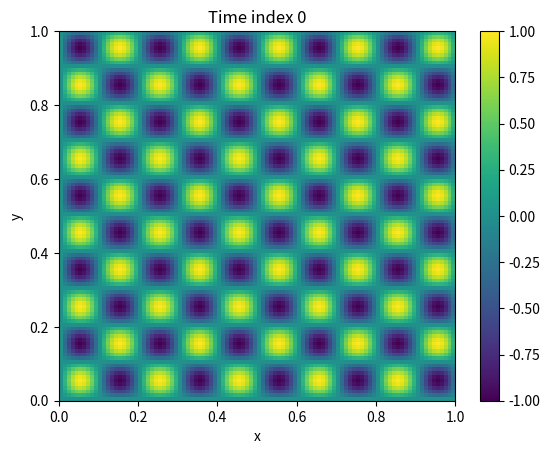

Python code for this plot:
"""
MATH 8610 - Bonus project

Create a function that solves the general advection equation in 2D and 3D using ADI method
The function should take as input the initial condition, boundary conditions, advection velocities, spatial domain, time domain, and size of grid points in each direction.

Advection equation: u_t + a*u_x + b*u_y (+ c*u_z) = 0

BCs for the ith side: BC_i(t) = alpha_i*u + beta_i*du

"""

import numpy as np
import matplotlib.pyplot as plt
from matplotlib.animation import FuncAnimation
from mpl_toolkits.mplot3d import Axes3D
from scipy.linalg import solve_banded

def thomas_solve(a, b, c, d):
    """
    Solve tridiagonal system with lower diag a[1..n-1], main diag b[0..n-1], upper diag c[0..n-2]
    a, b, c, d are 1D numpy arrays of length n (a[0] unused, c[-1] unused).
    Returns solution x (length n).
    """
    n = len(b)
    cp = np.empty(n-1, dtype=float)
    dp = np.empty(n, dtype=float)
    x = np.empty(n, dtype=float)

    cp[0] = c[0] / b[0]
    dp[0] = d[0] / b[0]
    for i in range(1, n-1):
        denom = b[i] - a[i]*cp[i-1]
        cp[i] = c[i] / denom
        dp[i] = (d[i] - a[i]*dp[i-1]) / denom
    denom = b[n-1] - a[n-1]*cp[n-2]
    dp[n-1] = (d[n-1] - a[n-1]*dp[n-2]) / denom

    x[n-1] = dp[n-1]
    for i in range(n-2, -1, -1):
        x[i] = dp[i] - cp[i]*x[i+1]
    return x

def make_default_bc():
    # returns (alpha, beta, gfunc) for each side
    zero = lambda t: 0.0
    return {
        'left':   (1.0, 0.0, zero),
        'right':  (1.0, 0.0, zero),
        'bottom': (1.0, 0.0, zero),
        'top':    (1.0, 0.0, zero)
    }

def adi_advection_2d(initial_condition, boundary_conditions, a, b,
                     x_domain, y_domain, t_domain, dx, dy, dt):
    """
    ADI solver for u_t + a u_x + b u_y = 0 with Robin BCs.
    boundary_conditions: dict with keys 'left','right','bottom','top'
    each value is (alpha, beta, gfunc) where gfunc(t) -> scalar (can be array along side).
    Returns: u(nt,nx,ny), xs, ys, times
    """
    if boundary_conditions is None:
        boundary_conditions = make_default_bc()

    x0, x1 = x_domain
    y0, y1 = y_domain
    t0, t1 = t_domain
    nx = int(round((x1 - x0) / dx)) + 1
    ny = int(round((y1 - y0) / dy)) + 1
    nt = int(round((t1 - t0) / dt)) + 1

    # validate initial_condition shape
    if initial_condition.shape != (nx, ny):
        raise ValueError(f"initial_condition.shape {initial_condition.shape} does not match computed (nx,ny)=({nx},{ny})")

    xs = x0 + np.arange(nx) * dx
    ys = y0 + np.arange(ny) * dy
    times = t0 + np.arange(nt) * dt

    u = np.zeros((nt, nx, ny))
    u[0, :, :] = initial_condition.copy()

    # useful scalars
    adx = a * dt / (4.0 * dx)   # used in RHS for cross terms and half coefficient in tri-diag
    bdy = b * dt / (4.0 * dy)
    # overall CFL-like indicator
    cfl = abs(a) * dt / dx + abs(b) * dt / dy
    if cfl > 1.0:
        print(f"Warning: CFL-like number {cfl:.3f} > 1 may cause large errors. Consider reducing dt or increasing dx/dy.")

    # preallocate temporaries
    u_star = np.zeros((nx, ny))

    # Pre-build static template tridiagonal entries (interior pattern)
    lower_template = np.zeros(nx, dtype=float)
    diag_template  = np.ones(nx, dtype=float)
    upper_template = np.zeros(nx, dtype=float)
    for i in range(1, nx-1):
        lower_template[i] = -adx
        diag_template[i]  = 1.0
        upper_template[i] = +adx

    # Y-sweep templates
    lowerY_template = np.zeros(ny, dtype=float)
    diagY_template  = np.ones(ny, dtype=float)
    upperY_template = np.zeros(ny, dtype=float)
    for j in range(1, ny-1):
        lowerY_template[j] = -bdy
        diagY_template[j]  = 1.0
        upperY_template[j] = +bdy

    for n in range(nt - 1):
        t_np1 = times[n+1]

        # ----- X-sweep: solve columns for each interior j -----
        for j in range(1, ny-1):
            lower = lower_template.copy()
            diag  = diag_template.copy()
            upper = upper_template.copy()
            RHS   = np.zeros(nx, dtype=float)

            # interior RHS
            for i in range(1, nx-1):
                RHS[i] = u[n, i, j] - (b * dt) / (4.0 * dy) * (u[n, i, j+1] - u[n, i, j-1])

            # left BC row (i=0): alpha*u0 + beta*(u1 - u0)/dx = gL
            alpha_L, beta_L, gL = boundary_conditions['left']
            gLval = gL(t_np1)
            if beta_L == 0:
                # Dirichlet-like: u0 = g/alpha
                diag[0] = 1.0
                upper[0] = 0.0
                RHS[0] = gLval / alpha_L
            else:
                # (alpha - beta/dx) * u0 + (beta/dx) * u1 = g
                diag[0]  = alpha_L - (beta_L / dx)
                upper[0] = (beta_L / dx)
                RHS[0] = gLval

            # right BC row (i=nx-1): alpha*uN + beta*(uN - uN-1)/dx = gR
            alpha_R, beta_R, gR = boundary_conditions['right']
            gRval = gR(t_np1)
            if beta_R == 0:
                diag[-1] = 1.0
                lower[-1] = 0.0
                RHS[-1] = gRval / alpha_R
            else:
                # (-beta/dx)*u_{N-2} + (alpha + beta/dx)*u_{N-1} = g
                lower[-1] = - (beta_R / dx)
                diag[-1]  = alpha_R + (beta_R / dx)
                RHS[-1] = gRval

            # solve column
            ucol = thomas_solve(lower, diag, upper, RHS)
            u_star[:, j] = ucol

        # Fill y-boundaries in u_star using Robin relations (use already-computed j=1 and j=ny-2)
        alpha_B, beta_B, gB = boundary_conditions['bottom']
        alpha_T, beta_T, gT = boundary_conditions['top']
        for i in range(nx):
            # bottom j=0
            gBval = gB(t_np1)
            if beta_B == 0:
                u_star[i, 0] = gBval / alpha_B
            else:
                # beta*(u1 - u0)/dy + alpha*u0 = g  => u0 = (beta/dy * u1 - g) / (beta/dy + alpha)
                u_star[i, 0] = ((beta_B / dy) * u_star[i, 1] - gBval) / ((beta_B / dy) + alpha_B)
            # top j=ny-1
            gTval = gT(t_np1)
            if beta_T == 0:
                u_star[i, -1] = gTval / alpha_T
            else:
                u_star[i, -1] = ((beta_T / dy) * u_star[i, -2] + gTval) / (alpha_T + (beta_T / dy))

        # ----- Y-sweep: solve rows for each interior i -----
        unp1 = np.zeros((nx, ny))
        for i in range(1, nx-1):
            lower = lowerY_template.copy()
            diag  = diagY_template.copy()
            upper = upperY_template.copy()
            RHS   = np.zeros(ny, dtype=float)

            for j in range(1, ny-1):
                RHS[j] = u_star[i, j] - (a * dt) / (4.0 * dx) * (u_star[i+1, j] - u_star[i-1, j])

            # bottom BC j=0
            gBval = gB(t_np1)
            if beta_B == 0:
                diag[0] = 1.0
                upper[0] = 0.0
                RHS[0] = gBval / alpha_B
            else:
                diag[0]  = alpha_B - (beta_B / dy)
                upper[0] = (beta_B / dy)
                RHS[0] = gBval

            # top BC j=ny-1
            gTval = gT(t_np1)
            if beta_T == 0:
                diag[-1] = 1.0
                lower[-1] = 0.0
                RHS[-1] = gTval / alpha_T
            else:
                lower[-1] = - (beta_T / dy)
                diag[-1]  = alpha_T + (beta_T / dy)
                RHS[-1] = gTval

            urow = thomas_solve(lower, diag, upper, RHS)
            unp1[i, :] = urow

        # Fill x-boundaries in unp1 using Robin relations and already-computed neighbors
        for j in range(ny):
            # left i=0
            gLval = boundary_conditions['left'][2](t_np1)
            alpha_L, beta_L = boundary_conditions['left'][0], boundary_conditions['left'][1]
            if beta_L == 0:
                unp1[0, j] = gLval / alpha_L
            else:
                unp1[0, j] = ((beta_L / dx) * unp1[1, j] - gLval) / ((beta_L / dx) + alpha_L)
            # right i=nx-1
            gRval = boundary_conditions['right'][2](t_np1)
            alpha_R, beta_R = boundary_conditions['right'][0], boundary_conditions['right'][1]
            if beta_R == 0:
                unp1[-1, j] = gRval / alpha_R
            else:
                unp1[-1, j] = ((beta_R / dx) * unp1[-2, j] + gRval) / (alpha_R + (beta_R / dx))

        u[n+1, :, :] = unp1

    return u, xs, ys, times

def Dx_periodic(n, dx):
    e = np.ones(n)
    A = np.zeros((n, n))
    # central skew derivative
    for i in range(n):
        A[i, (i+1) % n] =  1/(2*dx)
        A[i, (i-1) % n] = -1/(2*dx)
    return A

def adi_advection_3d(initial_condition, boundary_conditions,
                               a, b, c,
                               x_domain, y_domain, z_domain, t_domain,
                               dx, dy, dz, dt):
    """
    Optimized 3D ADI solver for u_t + a*u_x + b*u_y + c*u_z = 0
    using skew-symmetric derivatives and tridiagonal solvers.
    
    boundary_conditions: dict with Dirichlet functions for 'left','right','bottom','top','front','back'
    """
    nx = int((x_domain[1] - x_domain[0]) / dx) + 1
    ny = int((y_domain[1] - y_domain[0]) / dy) + 1
    nz = int((z_domain[1] - z_domain[0]) / dz) + 1
    nt = int((t_domain[1] - t_domain[0]) / dt) + 1

    u = np.zeros((nt, nx, ny, nz))
    u[0] = initial_condition

    # Precompute tridiagonal diagonals for x, y, z sweeps
    ax = a * dt / (4*dx)
    bx = 1.0
    ay = b * dt / (4*dy)
    by = 1.0
    az = c * dt / (4*dz)
    bz = 1.0

    xs = x_domain[0] + np.arange(nx) * dx
    ys = y_domain[0] + np.arange(ny) * dy
    zs = z_domain[0] + np.arange(nz) * dz

    # Tridiagonal banded matrices (shape (3, N))
    def make_banded(N, coef):
        ab = np.zeros((3, N))
        ab[0,1:] = coef  # upper
        ab[1,:] = 1.0    # main
        ab[2,:-1] = -coef  # lower
        return ab

    abx = make_banded(nx-2, ax)
    aby = make_banded(ny-2, ay)
    abz = make_banded(nz-2, az)

    # Temporary arrays (reuse each time step)
    u_half = np.zeros((nx, ny, nz))
    u_half2 = np.zeros((nx, ny, nz))
    u_new = np.zeros((nx, ny, nz))

    times = t_domain[0] + dt * np.arange(nt)

    for n in range(nt-1):
        t_now = times[n+1]

        # ---------- X SWEEP ----------
        for j in range(1, ny-1):
            for k in range(1, nz-1):
                B = u[n, 1:-1, j, k] - \
                    (b*dt)/(2*dy)*(u[n, 1:-1, j+1, k] - u[n, 1:-1, j-1, k]) - \
                    (c*dt)/(2*dz)*(u[n, 1:-1, j, k+1] - u[n, 1:-1, j, k-1])
                u_half[1:-1, j, k] = solve_banded((1,1), abx, B)

        # Boundaries (Dirichlet)
        u_half[0,:,:] = boundary_conditions['left'][2](t_now)
        u_half[-1,:,:] = boundary_conditions['right'][2](t_now)
        u_half[:,0,:] = u[n,:,0,:]
        u_half[:,-1,:] = u[n,:,-1,:]
        u_half[:,:,0] = u[n,:,:,0]
        u_half[:,:,-1] = u[n,:,:,-1]

        # ---------- Y SWEEP ----------
        for i in range(1, nx-1):
            for k in range(1, nz-1):
                B = u_half[i,1:-1,k] - \
                    (c*dt)/(2*dz)*(u_half[i,1:-1,k+1] - u_half[i,1:-1,k-1]) - \
                    (a*dt)/(2*dx)*(u_half[i+1,1:-1,k] - u_half[i-1,1:-1,k])
                u_half2[i,1:-1,k] = solve_banded((1,1), aby, B)

        # Boundaries
        u_half2[:,0,:] = boundary_conditions['bottom'][2](t_now)
        u_half2[:,-1,:] = boundary_conditions['top'][2](t_now)
        u_half2[0,:,:] = u_half[0,:,:]
        u_half2[-1,:,:] = u_half[-1,:,:]
        u_half2[:,:,0] = u_half[:,:,0]
        u_half2[:,:,-1] = u_half[:,:,-1]

        # ---------- Z SWEEP ----------
        for i in range(1, nx-1):
            for j in range(1, ny-1):
                B = u_half2[i,j,1:-1] - \
                    (a*dt)/(2*dx)*(u_half2[i+1,j,1:-1] - u_half2[i-1,j,1:-1]) - \
                    (b*dt)/(2*dy)*(u_half2[i,j+1,1:-1] - u_half2[i,j-1,1:-1])
                u_new[i,j,1:-1] = solve_banded((1,1), abz, B)

        # Boundaries
        u_new[0,:,:] = boundary_conditions['left'][2](t_now)
        u_new[-1,:,:] = boundary_conditions['right'][2](t_now)
        u_new[:,0,:] = boundary_conditions['bottom'][2](t_now)
        u_new[:,-1,:] = boundary_conditions['top'][2](t_now)
        u_new[:,:,0] = boundary_conditions['front'][2](t_now)
        u_new[:,:,-1] = boundary_conditions['back'][2](t_now)

        # Save new step
        u[n+1] = u_new

    return u, xs, ys, zs, times

def plot_solution_2d(u, x_domain, y_domain, t_index, dx, dy, nx=None, ny=None):
    """
    Plots the 2D solution at a given time index.

    Parameters:
        u: 3D array of solution values with shape (nt, nx, ny)
        x_domain: tuple (x_min, x_max) representing the spatial domain in the x-direction
        y_domain: tuple (y_min, y_max) representing the spatial domain in the y-direction
        t_index: integer index of the time step to plot
        dx: grid size in the x-direction
        dy: grid size in the y-direction
    """
    if nx is None:
        nx = u.shape[1]
    if ny is None:
        ny = u.shape[2]

    x = np.linspace(x_domain[0], x_domain[1], nx)
    y = np.linspace(y_domain[0], y_domain[1], ny)
    X, Y = np.meshgrid(x, y)

    plt.figure()
    plt.contourf(X, Y, u[t_index, :, :].T, levels=50, cmap='viridis')
    plt.colorbar()
    plt.title(f'Solution at time index {t_index}')
    plt.xlabel('x')
    plt.ylabel('y')
    plt.show()

def animate_solution_2d(u, x_domain, y_domain, dx, dy, interval=100):
    """
    Efficient animation of a 2D solution using pcolormesh.
    
    u: 3D array of shape (nt, nx, ny)
    """
    nx = u.shape[1]
    ny = u.shape[2]
    nt = u.shape[0]
    x = np.linspace(x_domain[0], x_domain[1], nx)
    y = np.linspace(y_domain[0], y_domain[1], ny)
    X, Y = np.meshgrid(x, y, indexing='ij')

    fig, ax = plt.subplots()
    mesh = ax.pcolormesh(X, Y, u[0, :-1, :-1], shading='auto', cmap='viridis')    
    cbar = plt.colorbar(mesh, ax=ax)
    ax.set_xlabel('x')
    ax.set_ylabel('y')

    def update(frame):
        mesh.set_array(u[frame, :-1, :-1].ravel())
        ax.set_title(f'Time index {frame}')
        return mesh,

    ani = FuncAnimation(fig, update, frames=nt, interval=interval, blit=True)
    plt.show()

def animate_solution_3d(u, x_domain, y_domain, z_slice_index=0, interval=100):
    """
    Animate a 2D slice of 3D solution over time.
    
    Parameters:
        u: 4D array (nt, nx, ny, nz)
        x_domain, y_domain: spatial domain tuples
        z_slice_index: integer, index of the z-slice to animate
        interval: delay between frames in ms
    """
    nt, nx, ny, nz = u.shape
    x = np.linspace(x_domain[0], x_domain[1], nx)
    y = np.linspace(y_domain[0], y_domain[1], ny)
    X, Y = np.meshgrid(x, y, indexing='ij')

    fig = plt.figure()
    ax = fig.add_subplot(111, projection='3d')

    # Initial surface
    surf = ax.plot_surface(X, Y, u[0, :, :, z_slice_index], cmap='viridis', vmin=u.min(), vmax=u.max())

    ax.set_xlabel('x')
    ax.set_ylabel('y')
    ax.set_zlabel('u')
    ax.set_zlim(u.min(), u.max())

    cbar = fig.colorbar(surf, ax=ax, shrink=0.5, aspect=10)

    def update(frame):
        ax.clear()
        surf = ax.plot_surface(X, Y, u[frame, :, :, z_slice_index], cmap='viridis', vmin=u.min(), vmax=u.max())
        ax.set_xlabel('x')
        ax.set_ylabel('y')
        ax.set_zlabel('u')
        ax.set_zlim(u.min(), u.max())
        ax.set_title(f'Time index {frame}')
        return surf,

    ani = FuncAnimation(fig, update, frames=nt, interval=interval, blit=False)
    plt.show()


def main(initial_condition = None, boundary_conditions = None, a = 1.0, b = 1.0, c = 1.0, x_domain = (0, 1), y_domain = (0, 1), z_domain = (0, 1), t_domain = (0, 1), dx = 0.01, dy = 0.01, dz = 0.01, dt = 0.01, dimension = 2):
    """
    Main function to solve the advection equation using the ADI method. Calls the appropriate 2D or 3D solver based on the dimension parameter.
    If initial_condition or boundary_conditions are not provided, default values will be used.
    The default initial condition is a sine wave in all spatial dimensions.
    The default boundary conditions are homogeneous Dirichlet conditions on all sides.
    
    Parameters:
        initial_condition: array of initial values corresponding to the spatial grid
        boundary_conditions: dictionary with keys corresponding to the boundaries and values as functions of time
        a: advection velocity in the x-direction
        b: advection velocity in the y-direction
        c: advection velocity in the z-direction (only for 3D)
        x_domain: tuple (x_min, x_max) representing the spatial domain in the x-direction
        y_domain: tuple (y_min, y_max) representing the spatial domain in the y-direction
        z_domain: tuple (z_min, z_max) representing the spatial domain in the z-direction (only for 3D)
        t_domain: tuple (t_min, t_max) representing the time domain
        dx: grid size in the x-direction
        dy: grid size in the y-direction
        dz: grid size in the z-direction (only for 3D)
        dt: time step size
        dimension: integer (2 or 3) indicating whether to solve in 2D or 3D

    Returns:
        u: array of solution values (either 3D or 4D depending on dimension)
    """
    if dimension == 2:
        if initial_condition is None:
            nx = int((x_domain[1] - x_domain[0]) / dx) + 1
            ny = int((y_domain[1] - y_domain[0]) / dy) + 1
            initial_condition = np.zeros((nx, ny))
            for i in range(nx):
                for j in range(ny):
                    x = x_domain[0] + i*dx
                    y = y_domain[0] + j*dy
                    initial_condition[i, j] = np.sin(np.pi*x) * np.sin(np.pi*y)
        if boundary_conditions is None:
            boundary_conditions = {
                'left': lambda t: 0,
                'right': lambda t: 0,
                'bottom': lambda t: 0,
                'top': lambda t: 0
            }

        u_soln, xs, ys, times = adi_advection_2d(initial_condition, boundary_conditions, a, b, x_domain, y_domain, t_domain, dx, dy, dt)
        #plot_solution_2d(u_soln, x_domain, y_domain, t_index = -1, dx = dx, dy = dy, nx = initial_condition.shape[0], ny = initial_condition.shape[1])
        animate_solution_2d(u_soln, x_domain, y_domain, dx = dx, dy = dy, interval=100)
        return u_soln
    elif dimension == 3:
        if initial_condition is None:
            nx = int((x_domain[1] - x_domain[0]) / dx) + 1
            ny = int((y_domain[1] - y_domain[0]) / dy) + 1
            nz = int((z_domain[1] - z_domain[0]) / dz) + 1
            initial_condition = np.zeros((nx, ny, nz))
            for i in range(nx):
                for j in range(ny):
                    for k in range(nz):
                        x = x_domain[0] + i*dx
                        y = y_domain[0] + j*dy
                        z = z_domain[0] + k*dz
                        initial_condition[i, j, k] = np.sin(np.pi*x) * np.sin(np.pi*y) * np.sin(np.pi*z)
        if boundary_conditions is None:
            boundary_conditions = {
                'left': lambda t: 0,
                'right': lambda t: 0,
                'bottom': lambda t: 0,
                'top': lambda t: 0,
                'front': lambda t: 0,
                'back': lambda t: 0
            }
        u_soln, xs, ys, zs, times = adi_advection_3d(initial_condition, boundary_conditions, a, b, c, x_domain, y_domain, z_domain, t_domain, dx, dy, dz, dt)
        animate_solution_3d(u_soln, x_domain, y_domain, z_slice_index = int(len(zs)/2), interval=100)
        return u_soln, xs, ys, zs, times
    
if __name__ == "__main__":

    x_domain = (0, 1)
    y_domain = (0, 1)
    z_domain = (0, 1)
    t_domain = (0, 0.5)

    dx = 0.01
    dy = 0.01
    dz = 0.01
    dt = 0.005

    a = -1.0
    b = 0.0
    c = 1.0

    n_x = int((x_domain[1] - x_domain[0]) / dx) + 1
    n_y = int((y_domain[1] - y_domain[0]) / dy) + 1
    n_z = int((z_domain[1] - z_domain[0]) / dz) + 1

    n_t = int((t_domain[1] - t_domain[0]) / dt) + 1

    # initial condition

    u_0_2D = np.zeros((n_x, n_y))
    for i in range(n_x):
        for j in range(n_y):
            x = x_domain[0] + i*dx
            y = y_domain[0] + j*dy
            u_0_2D[i, j] = np.sin(np.pi*x/0.1) * np.sin(np.pi*y/0.1)

    u_0_3D = np.zeros((n_x, n_y, n_z))
    for i in range(n_x):
        for j in range(n_y):
            for k in range(n_z):
                x = x_domain[0] + i*dx
                y = y_domain[0] + j*dy
                z = z_domain[0] + k*dz
                u_0_3D[i, j, k] = np.sin(np.pi*x) * np.sin(np.pi*y) * np.sin(np.pi*z)
    
    # boundary conditions
    boundary_conditions_2D = {
        # u + u_x = f(t)
        'left':   (0.0, -1.0, lambda t: 0.0),
        'right':  (1.0, 1.0, lambda t: 1.0),
        'bottom': (1.0, 1.0, lambda t: 1.0),
        'top':    (1.0, 1.0, lambda t: 1.0)
    }

    boundary_conditions_3D = {
        'left':   (1.0, 0.0, lambda t: 0.0),
        'right':  (1.0, 0.0, lambda t: 0.0),
        'bottom': (1.0, 0.0, lambda t: 0.0),
        'top':    (1.0, 0.0, lambda t: 0.0),
        'front':  (1.0, 0.0, lambda t: 0.0),
        'back':   (1.0, 0.0, lambda t: 0.0)
    }

    main(initial_condition = u_0_2D, boundary_conditions = boundary_conditions_2D, a = a, b = b, x_domain = x_domain, y_domain = y_domain, t_domain = t_domain, dx = dx, dy = dy, dt = dt, dimension = 2)
    #main(initial_condition = u_0_3D, boundary_conditions = boundary_conditions_3D, a = a, b = b, c = c, x_domain = x_domain, y_domain = y_domain, z_domain = z_domain, t_domain = t_domain, dx = dx, dy = dy, dz = dz, dt = dt, dimension = 3)
